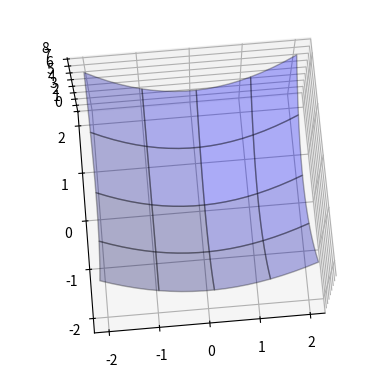

Source code (Python):
import numpy as np
import matplotlib.pyplot as plt 
from mpl_toolkits.mplot3d import Axes3D

def f(x0, x1):
    return x0**2 + x1**2

#x0, x1를 계산할 범위를 설정해준다. 구간을 -2 ~ 2로 설정하고, 20등분 해준다.
xn = 20
x0 = np.linspace(-2, 2, xn)
x1 = np.linspace(-2, 2, xn)
#print(x0)  # 리스트에 각 숫자들이 저장된 것을 볼 수 있다.
#print(x1)

# x0, x1의 각 값들을 함수에 집어넣었을 때의 결과값을 저장하기 위해 2차원 배열 temp를 지정해주자.
tmp = np.zeros((len(x0), len(x1)))   # 2차원 배열변수 temp의 각 요소들을 0으로 초기화하고, 0차원의 길이를 x0 요소의 개수만큼, 1차원의 길이를 x1 요소의 개수만큼으로 정했다.

# 이제 temp에 x0, x1가 함수에 들어갔을 때 함수의 출력값을 넣어주자.
for i in range(xn):
    for j in range(xn):
        tmp[i, j] = f(x0[i], x1[j])

# print(tmp) # 이렇게 출력하는게 보통이겠지만, 이런 방법은 어떨까?
# print(np.round(tmp, 1)) # 이렇게 출력하면 빈칸들을 없애줘서 출력 결과를 시각화 하기가 좋다.

# 우선 진짜 3차원 그래프 말고, 색깔로 출력 결과를 표시하는 3차원 조무사 그래프도 그려보자.

# plt.gray() # 색상을 회색 음영으로 표현하도록 지정
# plt.pcolor(tmp) # pcolor기능을 통해 행렬을 색상으로 나타냄
# plt.colorbar() # 옆에 컬러바를 나타냄
# plt.show()

# 우선 좌표점 x0, x1을 통해 좌표점 x0x0, x1x1을 만들 것이다.
x0x0, x1x1 = np.meshgrid(x0, x1)
# 이 둘은 각각 tmp 배열과 크기가 같은 2차원 배열이다.

# 이제 차트를 3차원으로 설정해보자.
ax = plt.subplot(1, 1, 1, projection = '3d') # ax를 선언하여 그래프의 id를 저장하고, 차트를 3차원으로 만들어준다.

# 함수의 표면을 그래프에 표시해보자.
ax.plot_surface(x0x0, x1x1, tmp, rstride = 5, cstride = 5, alpha = 0.3, color = 'blue', edgecolor = 'black')
# cstride, rstride는 몇 번째 등분마다 선을 표시할 지 정한다. 수가 크면 그래프가 좀 보기 좋다.
ax.view_init(75, -95)  # 보는 관점을 지정해준다. 매개변수 1은 상하회전 각도(0~90, 0은 옆에서 본 각도, 90은 위에서 본 각도), 매개변수 2는 좌우회전 각도(양수-시계방향으로 회전, 음수-반시계로 회전)
plt.show()

